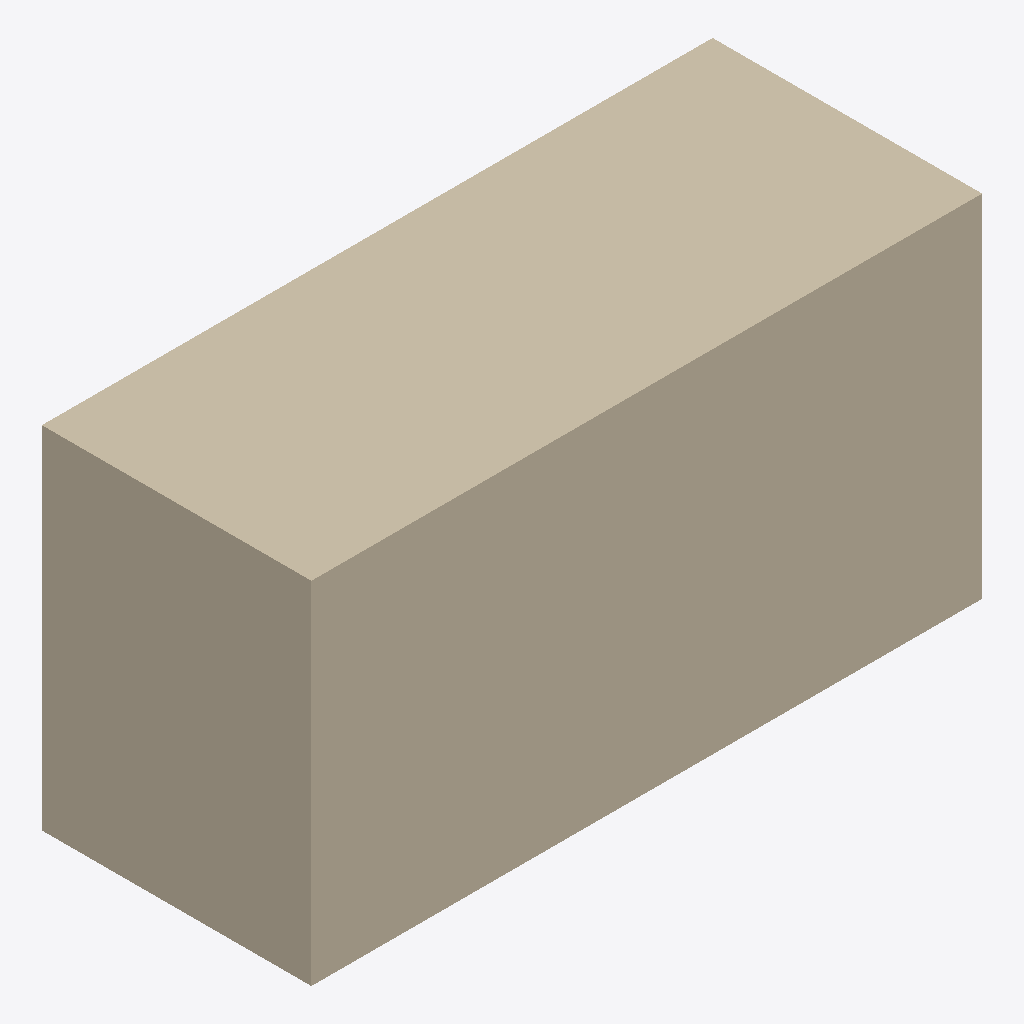
Isometric view of an IFC building model (IFC-SPF (STEP), schema IFC2X3, length unit millimetre), seen from the south-west, elements coloured by IFC class: 1 wall (beige).
Extent 52.8 m × 21.2 m × 27.6 m (x, y, z). Storeys (1): 楼层 1 at 3.80 m. Elements (1): 1 IfcWall.

HEADER;
FILE_DESCRIPTION(('ViewDefinition [CoordinationView_V2.0, QuantityTakeOffAddOnView, Spac?eBoundary1stLevelAddOnView]','Comment [Comments]','Comment [System: Bentley OpenBuildings Designer 10.05.00.49]'),'2;1');
FILE_NAME('110 kV配电装置楼-土层10.21','2020-10-21T16:39:22+08:00',('名字 姓氏'),('组织名称'),'ST-DEVELOPER v16.13','OpenBuildings Designer 10.05.00.49','Administrator');
FILE_SCHEMA(('IFC2X3'));
ENDSEC;
DATA;
#310=IFCPROJECT('2NFNDGuHqJ0OdBZqqtFFGD',#16,'BuildingTemplate_CN','',$,'',$,(#23),#309);
#94=IFCSITE('3BFw7cE4AWg_FtbG$lXsfX',#16,'场地','',$,#68,$,'',.ELEMENT.,$,$,0.0,$,$);
#27=IFCBUILDING('0EQ__UwDrWUdzv4Sl$ia1s',#16,'昭阳配电楼','',$,#69,$,'',.ELEMENT.,-3800.0,0.0,#17);
#26=IFCBUILDINGSTOREY('2fzrrIC6LLEyZI4zaVB1nc',#16,'楼层 1','',$,#70,$,'',.ELEMENT.,3800.0);
#67=IFCWALL('2f2yQ$b1FlDrg1OQBpLAU$',#16,'Structural - Concrete--Insitu Concrete Wall 250mm','0?, 110 kV配电装置楼桩基 OBD.dgn, Design Model:82096','Structural - Concrete:Insitu Concrete Wall 250mm',#71,#38,'82096*110 kV配电装置楼桩基 OBD!Design Model');
ENDSEC;
